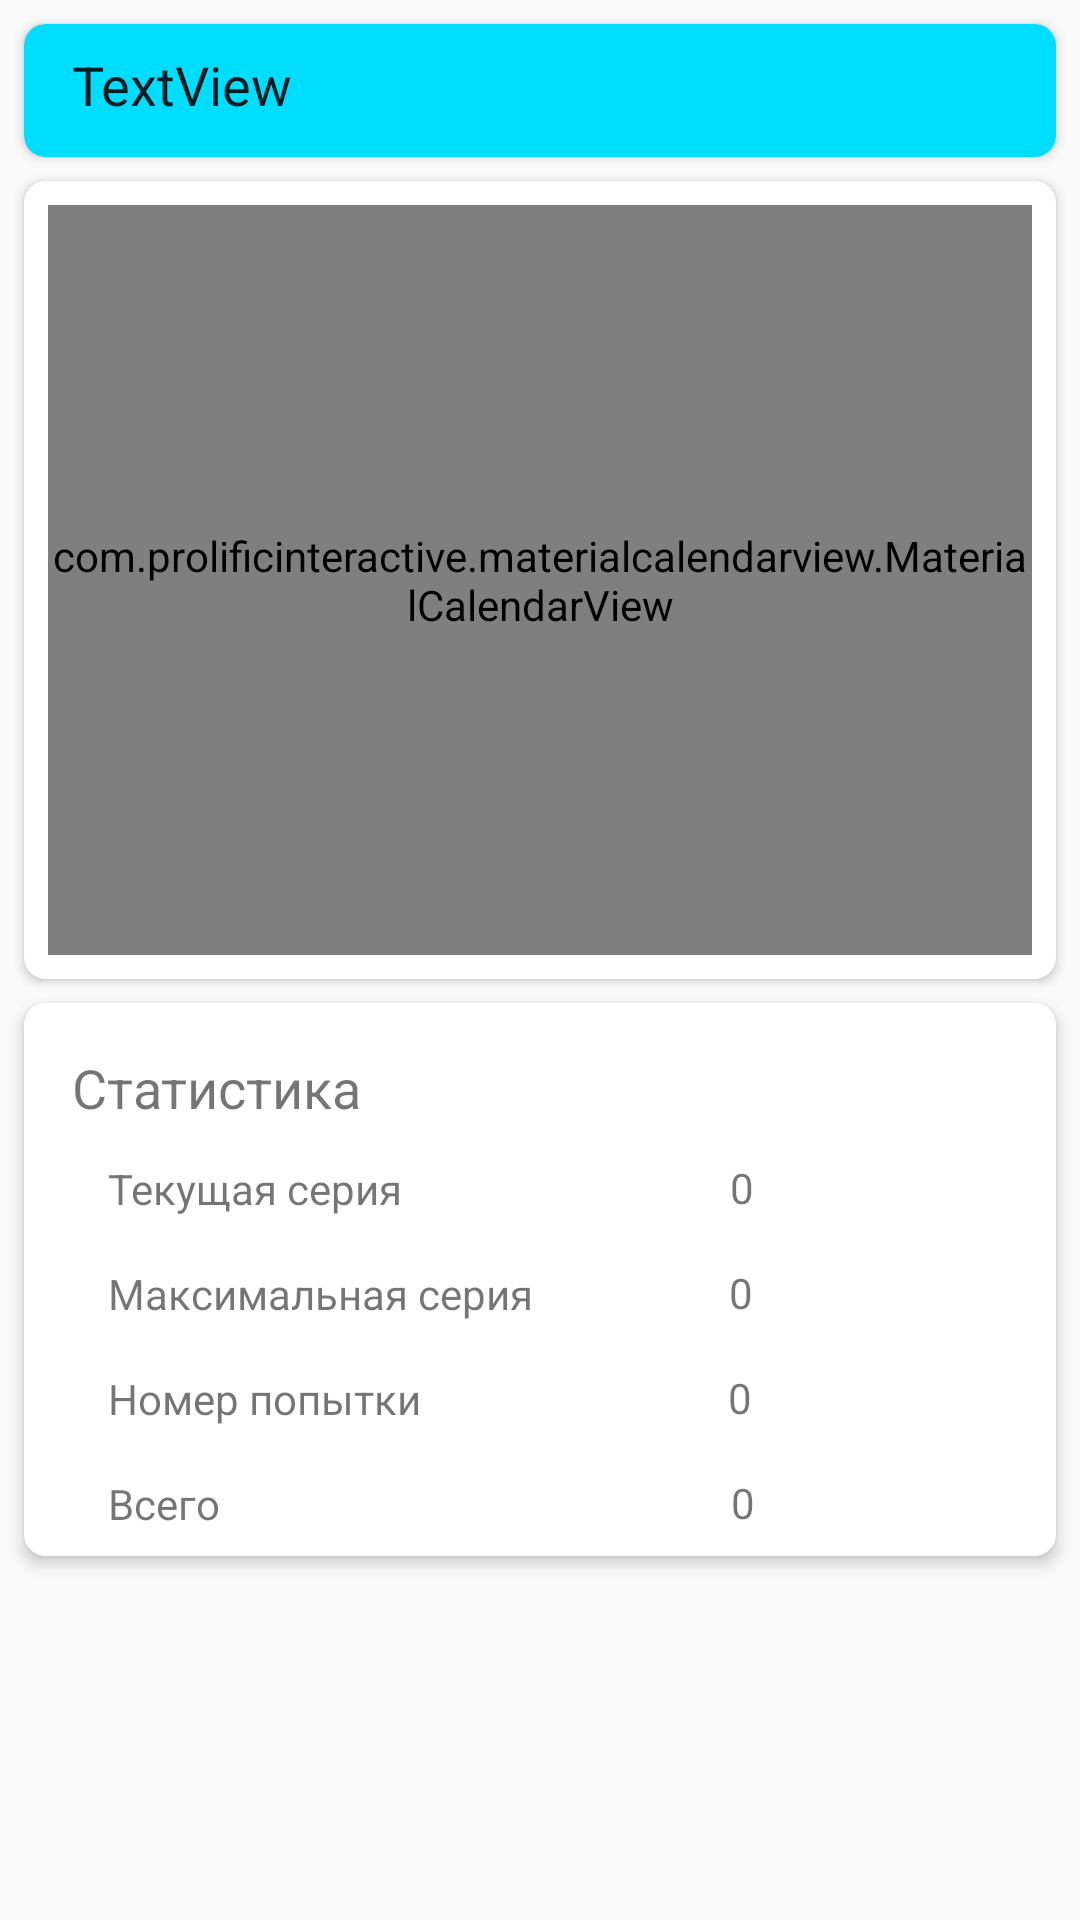

Reconstruct the res/layout file that produces this screen, plus the resources it refers to.
<!-- AndroidManifest.xml: application theme AppTheme -->
<!-- res/layout/fragment_detail_goal.xml -->
<?xml version="1.0" encoding="utf-8"?>
<ScrollView xmlns:android="http://schemas.android.com/apk/res/android"
    xmlns:app="http://schemas.android.com/apk/res-auto"
    xmlns:tools="http://schemas.android.com/tools"
    android:layout_width="match_parent"
    android:layout_height="match_parent">

    <android.support.constraint.ConstraintLayout xmlns:app="http://schemas.android.com/apk/res-auto"
        android:layout_width="match_parent"
        android:layout_height="wrap_content">

        <android.support.v7.widget.CardView
            android:id="@+id/cardView"
            android:layout_width="0dp"
            android:layout_height="wrap_content"
            android:layout_marginEnd="8dp"
            android:layout_marginStart="8dp"
            android:layout_marginTop="8dp"
            app:cardBackgroundColor="@android:color/holo_blue_bright"
            app:cardCornerRadius="7dp"
            app:cardElevation="2dp"
            app:layout_constraintEnd_toEndOf="parent"
            app:layout_constraintHorizontal_bias="0.0"
            app:layout_constraintStart_toStartOf="parent"
            app:layout_constraintTop_toTopOf="parent">

            <android.support.constraint.ConstraintLayout
                android:layout_width="match_parent"
                android:layout_height="wrap_content"
                android:elevation="0dp">


                <TextView
                    android:id="@+id/title_detail"
                    android:layout_width="wrap_content"
                    android:layout_height="wrap_content"
                    android:layout_marginBottom="4dp"
                    android:layout_marginStart="16dp"
                    android:layout_marginTop="8dp"
                    android:paddingBottom="8dp"
                    android:text="TextView"
                    android:textAppearance="@style/TextAppearance.AppCompat.Body1"
                    android:textSize="18sp"
                    app:layout_constraintBottom_toBottomOf="parent"
                    app:layout_constraintStart_toStartOf="parent"
                    app:layout_constraintTop_toTopOf="parent"
                    app:layout_constraintVertical_bias="1.0" />

            </android.support.constraint.ConstraintLayout>
        </android.support.v7.widget.CardView>

        <android.support.v7.widget.CardView
            android:id="@+id/cardView2"
            android:layout_width="0dp"

            android:layout_height="wrap_content"
            android:layout_gravity="center_horizontal"
            android:layout_margin="8dp"
            android:layout_marginBottom="8dp"
            android:paddingBottom="10dp"
            app:cardCornerRadius="7dp"
            app:cardElevation="2dp"
            app:layout_constraintBottom_toBottomOf="parent"
            app:layout_constraintEnd_toEndOf="parent"
            app:layout_constraintHorizontal_bias="1.0"
            app:layout_constraintStart_toStartOf="parent"
            app:layout_constraintTop_toBottomOf="@+id/cardView"
            app:layout_constraintVertical_bias="0.0">

            <com.prolificinteractive.materialcalendarview.MaterialCalendarView
                android:id="@+id/calendarView"
                android:layout_width="match_parent"
                android:layout_height="250dp"

                android:layout_gravity="center"
                android:layout_marginBottom="8dp"
                android:layout_marginEnd="8dp"
                android:layout_marginStart="8dp"
                android:layout_marginTop="8dp"
                app:layout_constraintBottom_toBottomOf="parent"
                app:layout_constraintEnd_toEndOf="parent"
                app:layout_constraintStart_toStartOf="parent"
                app:layout_constraintTop_toBottomOf="@+id/cardView"
                app:layout_constraintVertical_bias="0.239"
                app:mcv_selectionColor="#00F"
                app:mcv_showOtherDates="all"
                app:mcv_tileWidth="50dp" />
        </android.support.v7.widget.CardView>


        <android.support.v7.widget.CardView
            android:id="@+id/statistic_card"
            android:layout_width="0dp"
            android:layout_height="wrap_content"
            android:layout_margin="8dp"
            android:layout_marginBottom="8dp"
            app:cardBackgroundColor="@color/cardview_light_background"
            app:cardCornerRadius="7dp"
            app:cardElevation="3dp"
            app:layout_constraintBottom_toBottomOf="parent"
            app:layout_constraintEnd_toEndOf="parent"
            app:layout_constraintHorizontal_bias="1.0"
            app:layout_constraintStart_toStartOf="parent"
            app:layout_constraintTop_toBottomOf="@+id/cardView2"
            app:layout_constraintVertical_bias="1.0">

            <android.support.constraint.ConstraintLayout
                android:layout_width="match_parent"
                android:layout_height="wrap_content">

                <TextView
                    android:id="@+id/textView2"
                    android:layout_width="wrap_content"
                    android:layout_height="wrap_content"
                    android:layout_marginStart="16dp"
                    android:layout_marginTop="16dp"
                    android:text="Статистика"
                    android:textSize="18sp"
                    app:layout_constraintStart_toStartOf="parent"
                    app:layout_constraintTop_toTopOf="parent" />

                <TextView
                    android:id="@+id/textView3"
                    android:layout_width="wrap_content"
                    android:layout_height="wrap_content"
                    android:layout_marginStart="28dp"
                    android:layout_marginTop="12dp"
                    android:text="Текущая серия"
                    app:layout_constraintStart_toStartOf="parent"
                    app:layout_constraintTop_toBottomOf="@+id/textView2" />

                <TextView
                    android:id="@+id/textView4"
                    android:layout_width="wrap_content"
                    android:layout_height="wrap_content"
                    android:layout_marginStart="28dp"
                    android:layout_marginTop="16dp"
                    android:text="Максимальная серия"
                    app:layout_constraintStart_toStartOf="parent"
                    app:layout_constraintTop_toBottomOf="@+id/textView3" />

                <TextView
                    android:id="@+id/textView6"
                    android:layout_width="wrap_content"
                    android:layout_height="wrap_content"
                    android:layout_marginBottom="8dp"
                    android:layout_marginStart="28dp"
                    android:layout_marginTop="16dp"
                    android:text="Номер попытки"
                    app:layout_constraintBottom_toBottomOf="parent"
                    app:layout_constraintStart_toStartOf="parent"
                    app:layout_constraintTop_toBottomOf="@+id/textView4"
                    app:layout_constraintVertical_bias="0.0" />

                <TextView
                    android:id="@+id/textView7"
                    android:layout_width="wrap_content"
                    android:layout_height="wrap_content"
                    android:layout_marginBottom="8dp"
                    android:layout_marginStart="28dp"
                    android:layout_marginTop="16dp"
                    android:text="Всего"
                    app:layout_constraintBottom_toBottomOf="parent"
                    app:layout_constraintStart_toStartOf="parent"
                    app:layout_constraintTop_toBottomOf="@+id/textView6"
                    app:layout_constraintVertical_bias="0.0" />

                <TextView
                    android:id="@+id/curStreakTextView"
                    android:layout_width="wrap_content"
                    android:layout_height="wrap_content"
                    android:layout_marginEnd="8dp"
                    android:layout_marginStart="8dp"
                    android:layout_marginTop="52dp"
                    android:text="0"
                    app:layout_constraintEnd_toEndOf="parent"
                    app:layout_constraintHorizontal_bias="0.522"
                    app:layout_constraintStart_toEndOf="@+id/textView3"
                    app:layout_constraintTop_toTopOf="parent" />

                <TextView
                    android:id="@+id/maxStreakTextView"
                    android:layout_width="wrap_content"
                    android:layout_height="wrap_content"
                    android:layout_marginEnd="8dp"
                    android:layout_marginStart="8dp"
                    android:layout_marginTop="16dp"
                    android:text="0"
                    app:layout_constraintEnd_toEndOf="parent"
                    app:layout_constraintHorizontal_bias="0.382"
                    app:layout_constraintStart_toEndOf="@+id/textView4"
                    app:layout_constraintTop_toBottomOf="@+id/curStreakTextView" />

                <TextView
                    android:id="@+id/numberOfAttemptTextView"
                    android:layout_width="wrap_content"
                    android:layout_height="wrap_content"
                    android:layout_marginEnd="8dp"
                    android:layout_marginStart="8dp"
                    android:layout_marginTop="16dp"
                    android:text="0"
                    app:layout_constraintEnd_toEndOf="parent"
                    app:layout_constraintHorizontal_bias="0.502"
                    app:layout_constraintStart_toEndOf="@+id/textView6"
                    app:layout_constraintTop_toBottomOf="@+id/maxStreakTextView" />

                <TextView
                    android:id="@+id/totalDays"
                    android:layout_width="wrap_content"
                    android:layout_height="wrap_content"
                    android:layout_marginEnd="8dp"
                    android:layout_marginStart="8dp"
                    android:layout_marginTop="16dp"
                    android:text="0"
                    app:layout_constraintEnd_toEndOf="parent"
                    app:layout_constraintHorizontal_bias="0.637"
                    app:layout_constraintStart_toEndOf="@+id/textView7"
                    app:layout_constraintTop_toBottomOf="@+id/numberOfAttemptTextView" />
            </android.support.constraint.ConstraintLayout>
        </android.support.v7.widget.CardView>

    </android.support.constraint.ConstraintLayout>
</ScrollView>
<!-- resources referenced by this layout -->
<resources>
  <style name="AppTheme" parent="Theme.AppCompat.Light.DarkActionBar">
          
          <item name="colorPrimary">@color/colorPrimary</item>
          <item name="colorPrimaryDark">@color/colorPrimaryDark</item>
          <item name="colorAccent">@color/colorAccent</item>
      </style>
  <color name="colorPrimary">#3f51b5</color>
  <color name="colorPrimaryDark">#303F9F</color>
  <color name="colorAccent">#FF4081</color>
</resources>
